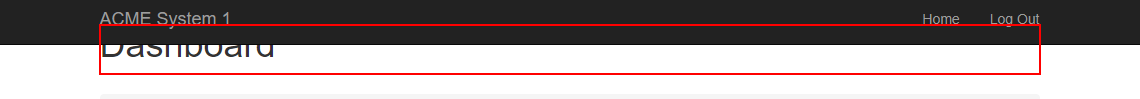
Task: Copying all my work from my last crack at this to This one. Essentially, i got it mostly working on an individual workflow level, but the changes i made to the framework were enough to make it not all work together. Heres to trying again.
Workflow: System1Login

Step 1: find the heading in window 'ACME System 1 - Dashboard' (chrome.exe)

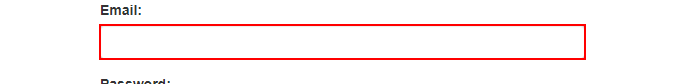
Step 2 [then]: type [username] into the text box 'email'

Step 3: type a value into the text box 'password' (no picture)

Step 4: click on the button (no picture)

Step 5: find the heading in window 'ACME System 1 - Dashboard' (chrome.exe) (same screen as step 1)
